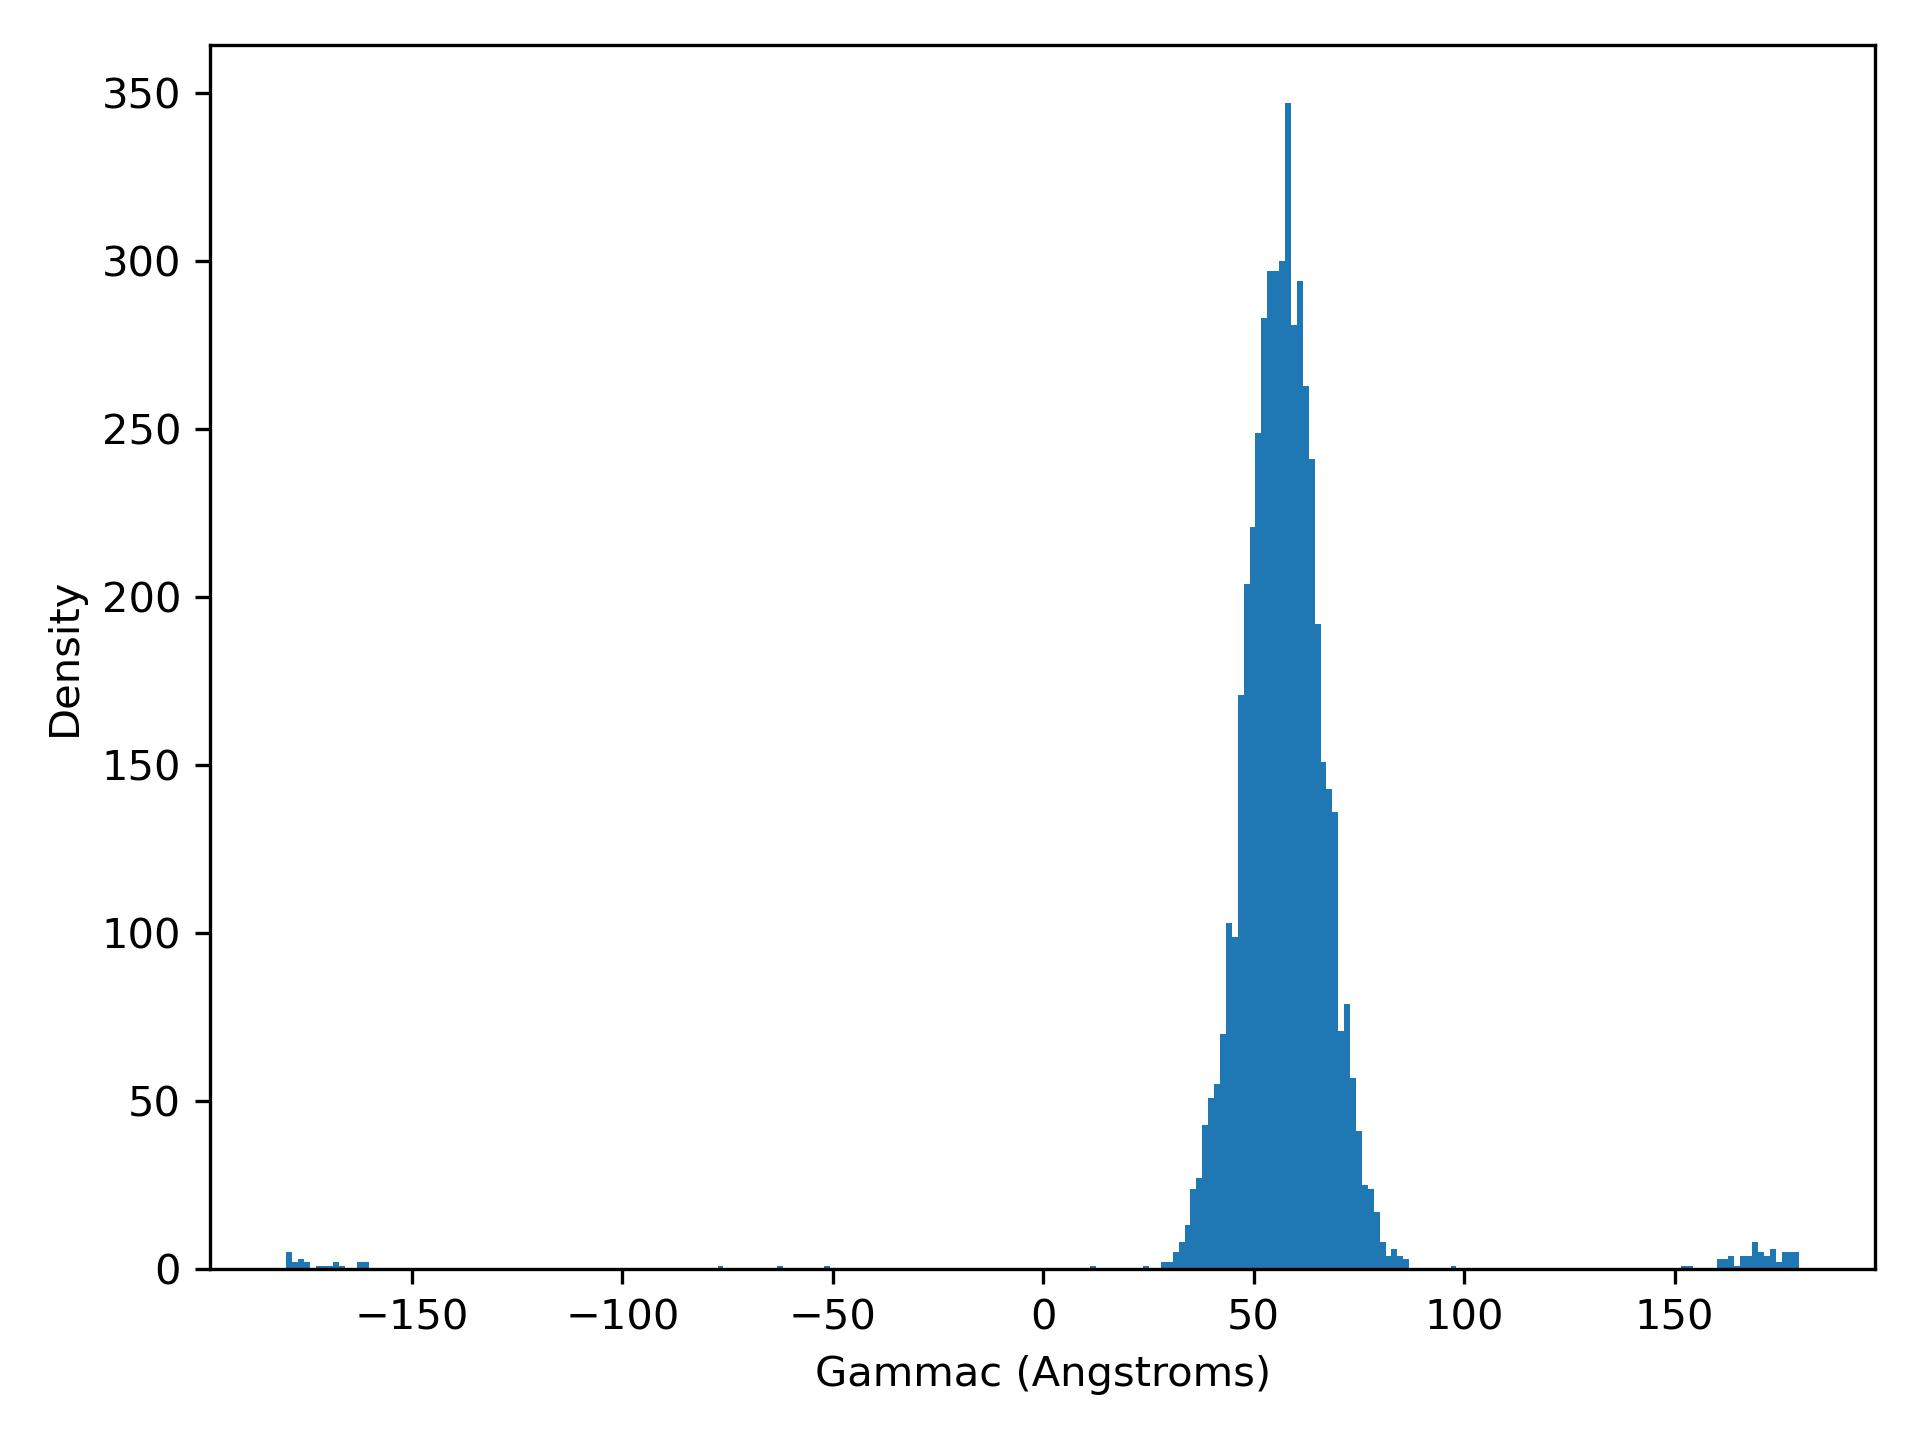

Source data for this figure (header and first rows):
gammaC, density
-179.9, 5.0
-178.5, 2.0
-177.1, 3.0
-175.7, 2.0
-174.3, 0.0
-172.9, 1.0
-171.5, 1.0
-170.1, 1.0
-168.7, 2.0
-167.3, 1.0
-165.9, 0.0
-164.5, 0.0
-163.1, 2.0
-161.7, 2.0
-160.3, 0.0
-158.9, 0.0
-157.4, 0.0
-156, 0.0
-154.6, 0.0
-153.2, 0.0
-151.8, 0.0
-150.4, 0.0
-149, 0.0
-147.6, 0.0
-146.2, 0.0
-144.8, 0.0
-143.4, 0.0
-142, 0.0
-140.6, 0.0
-139.2, 0.0
-137.8, 0.0
-136.4, 0.0
-135, 0.0
-133.6, 0.0
-132.2, 0.0
-130.8, 0.0
-129.4, 0.0
-128, 0.0
-126.5, 0.0
-125.1, 0.0
-123.7, 0.0
-122.3, 0.0
-120.9, 0.0
-119.5, 0.0
-118.1, 0.0
-116.7, 0.0
-115.3, 0.0
-113.9, 0.0
-112.5, 0.0
-111.1, 0.0
-109.7, 0.0
-108.3, 0.0
-106.9, 0.0
-105.5, 0.0
-104.1, 0.0
-102.7, 0.0
-101.3, 0.0
-99.86, 0.0
-98.46, 0.0
-97.05, 0.0
... 196 more rows
